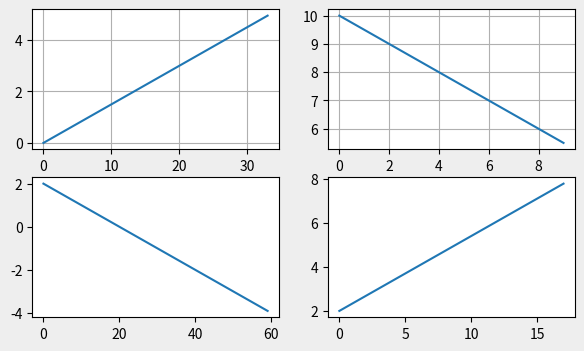

Here is the Python script that generated this plot:
import matplotlib.pyplot as plt
import numpy as np

f, ax = plt.subplots(2, 2)  # создаем поле 2 на 2 для графиков

f.set_size_inches(7, 4)  # задаем размер 7 на 4 дюйма
f.set_facecolor('#eee')  # задаем цвет фона окна на светло серый

ax[0, 0].plot(np.arange(0, 5, 0.15))  # создаем график с параметрами для оси y: от 0 до 5 с шагом 0.15
ax[0, 0].grid()  # включаем сетку в графике
ax[0, 1].plot(np.arange(10, 5, -0.5))
ax[0, 1].grid()
ax[1, 0].plot(np.arange(2, -4, -0.1))
ax[1, 1].plot(np.arange(2, 8, 0.34))
plt.show()
